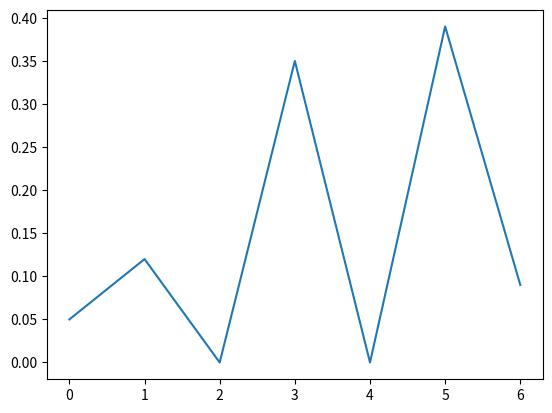

Source code (Python):
import numpy as np
from matplotlib import pyplot as plt


def equalizehist(lenofhist: int, hist: np.ndarray, shape: [int, int]):
    """
    equalize the hist
    :param lenofhist: 输入图像的灰度级，直方图的size
    :param hist: 要 equalized的直方图
    :param shape: 原属图像的长宽
    :return: equalized hist
    """
    hist_after_equalized = np.zeros(len(hist))  # 建立一个空的直方图，维度为size
    length, width = shape  # 获取尺寸
    r_k = hist / (length * width)  # 概率分布
    s_k = np.zeros(len(hist))  # 累计概率分布
    for i in range(lenofhist):
        if i == 0:
            s_k[i] = r_k[i]
        else:
            s_k[i] = r_k[i] + s_k[i - 1]
    for i in range(lenofhist):
        s_k[i] = int((lenofhist - 1) * s_k[i] + 0.5)  # 取整扩展
        hist_after_equalized[int(s_k[i])] += r_k[i]  # 进行映射

    return hist_after_equalized


if __name__ == '__main__':
    hist = np.array(
        [5, 12, 35, 31, 8, 6, 3]
    )
    shape = [10, 10]
    hist_after_equalized = equalizehist(len(hist), hist, shape)
    plt.plot(hist_after_equalized)
    print(hist_after_equalized)
    plt.show()
